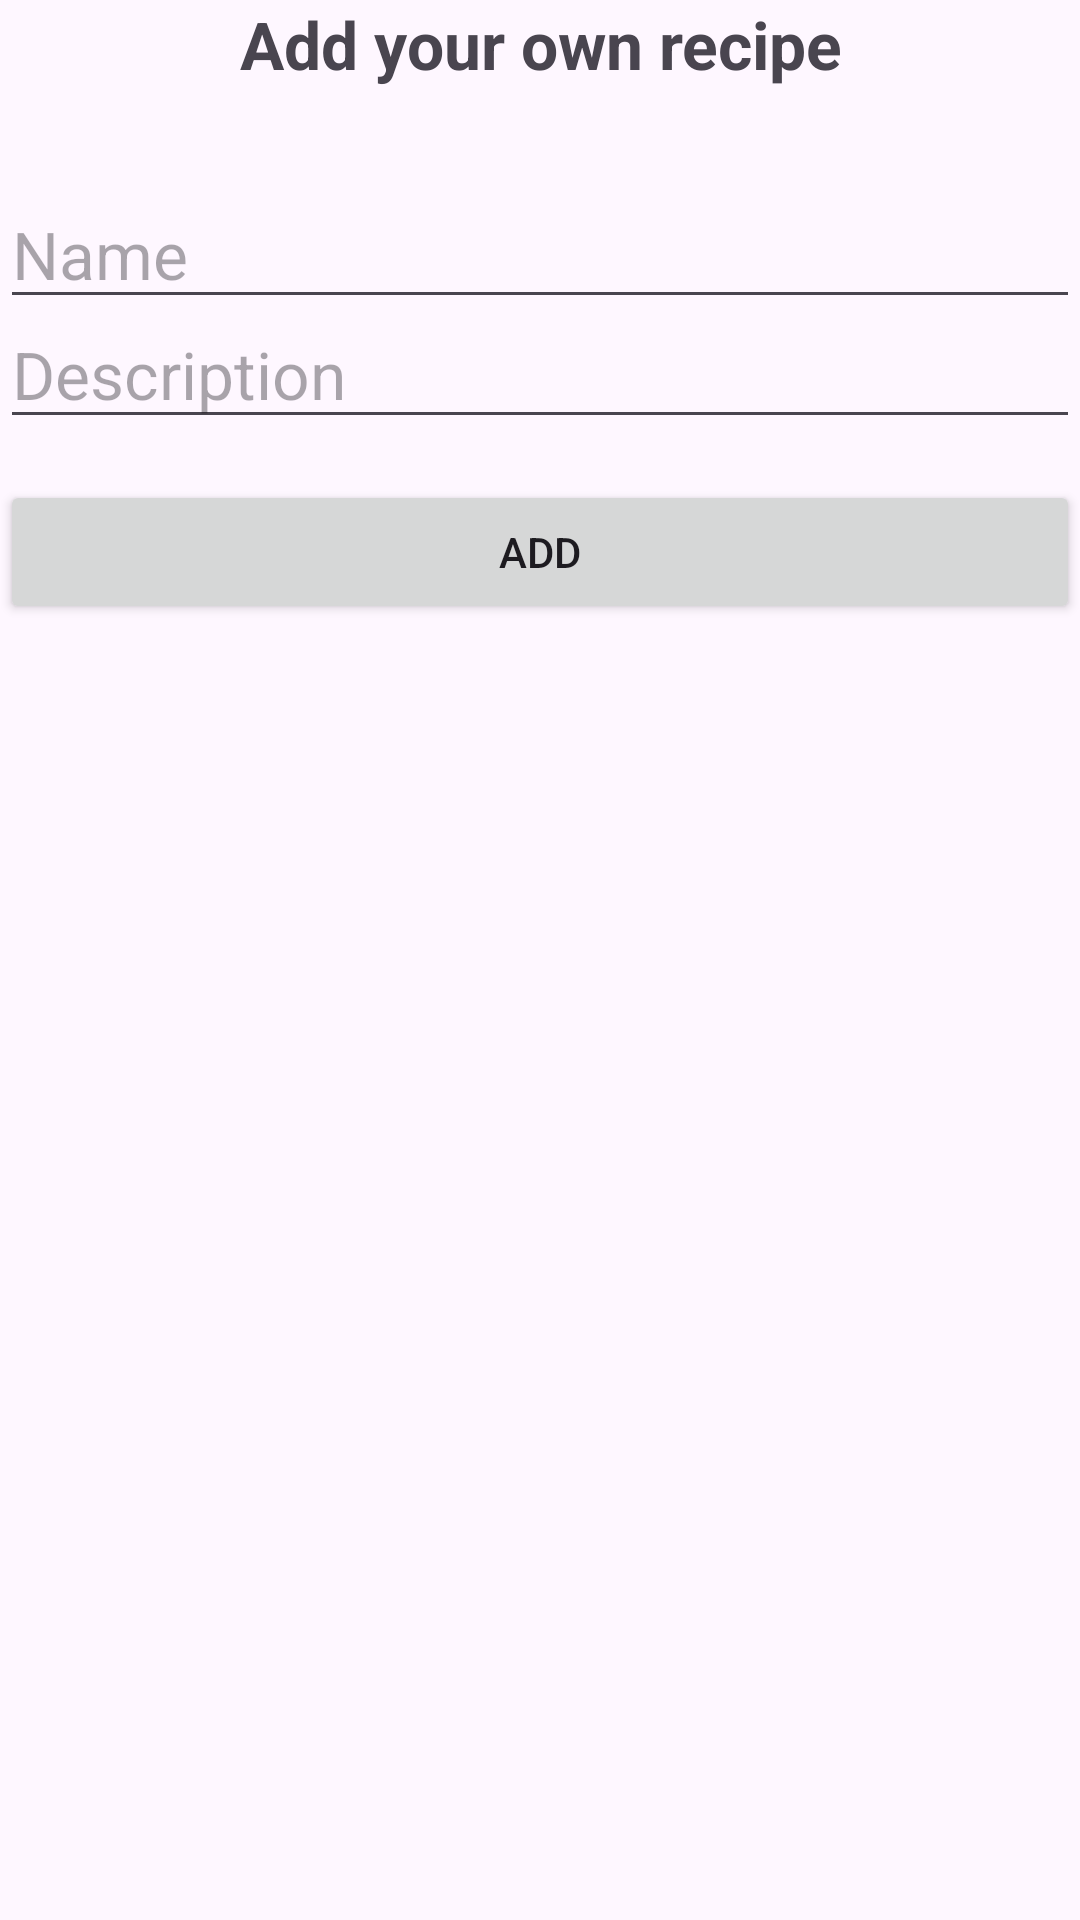

Produce the Android XML layout that renders to this screen, including the resource entries it uses.
<!-- AndroidManifest.xml: application theme Theme.KotlinPr3 -->
<!-- res/layout/fragment_favorits.xml -->
<?xml version="1.0" encoding="utf-8"?>
<FrameLayout xmlns:android="http://schemas.android.com/apk/res/android"
    xmlns:tools="http://schemas.android.com/tools"
    android:layout_width="match_parent"
    android:layout_height="match_parent"
    xmlns:app="http://schemas.android.com/apk/res-auto"
    tools:context=".ui.FavoritsFragment">
    <TextView
        android:id="@+id/textView2"
        android:layout_width="match_parent"
        android:layout_height="wrap_content"
        android:layout_marginBottom="284dp"
        android:gravity="center"
        android:text="Add your own recipe"
        android:textSize="22sp"
        android:textStyle="bold"
        app:layout_constraintBottom_toBottomOf="parent"
        tools:layout_editor_absoluteX="0dp" />

    <EditText
        android:layout_marginTop="60dp"
        android:id="@+id/editText1_id"
        android:layout_width="match_parent"
        android:layout_height="wrap_content"
        android:layout_marginBottom="192dp"
        android:hint="Name"
        android:textSize="22sp"
        app:layout_constraintBottom_toBottomOf="parent"
        tools:layout_editor_absoluteX="16dp" />

    <EditText
        android:layout_marginTop="100dp"
        android:id="@+id/editText2_id"
        android:layout_width="match_parent"
        android:layout_height="wrap_content"
        android:layout_marginBottom="116dp"
        android:hint="Description"
        android:textSize="22sp"
        app:layout_constraintBottom_toBottomOf="parent"
        tools:layout_editor_absoluteX="0dp" />


    <Button
        android:layout_marginTop="160dp"
        android:id="@+id/addButton"
        android:layout_width="match_parent"
        android:layout_height="wrap_content"
        android:layout_marginBottom="32dp"
        android:text="Add"
        app:layout_constraintBottom_toBottomOf="parent"
        tools:layout_editor_absoluteX="0dp" />

    <androidx.recyclerview.widget.RecyclerView
        android:layout_marginTop="220dp"
        android:id="@+id/recycler_view"
        android:layout_width="match_parent"
        android:layout_height="wrap_content"
        app:layoutManager="androidx.recyclerview.widget.LinearLayoutManager"
        tools:listitem="@layout/meal_item_layout">


    </androidx.recyclerview.widget.RecyclerView>

</FrameLayout>
<!-- res/layout/meal_item_layout.xml (included above) -->
<?xml version="1.0" encoding="utf-8"?>
<androidx.cardview.widget.CardView xmlns:android="http://schemas.android.com/apk/res/android"
    android:layout_width="match_parent"
    xmlns:app="http://schemas.android.com/apk/res-auto"
    app:cardCornerRadius="10dp"
    android:layout_margin="4dp"
    android:layout_height="wrap_content">
    <LinearLayout
        android:layout_width="match_parent"
        android:layout_height="wrap_content"
        android:orientation="vertical"
        android:padding="6dp">
        <TextView
            android:id="@+id/name"
            android:text="name"
            android:textStyle="bold"
            android:layout_width="match_parent"
            android:layout_height="wrap_content"/>



        <TextView
            android:id="@+id/description"
            android:text="description"
            android:layout_width="match_parent"
            android:layout_height="wrap_content"/>

    </LinearLayout>

</androidx.cardview.widget.CardView>
<!-- resources referenced by this layout -->
<resources>
  <style name="Theme.KotlinPr3" parent="Base.Theme.KotlinPr3" />
  <style name="Base.Theme.KotlinPr3" parent="Theme.Material3.DayNight.NoActionBar">
          
          
      </style>
</resources>
